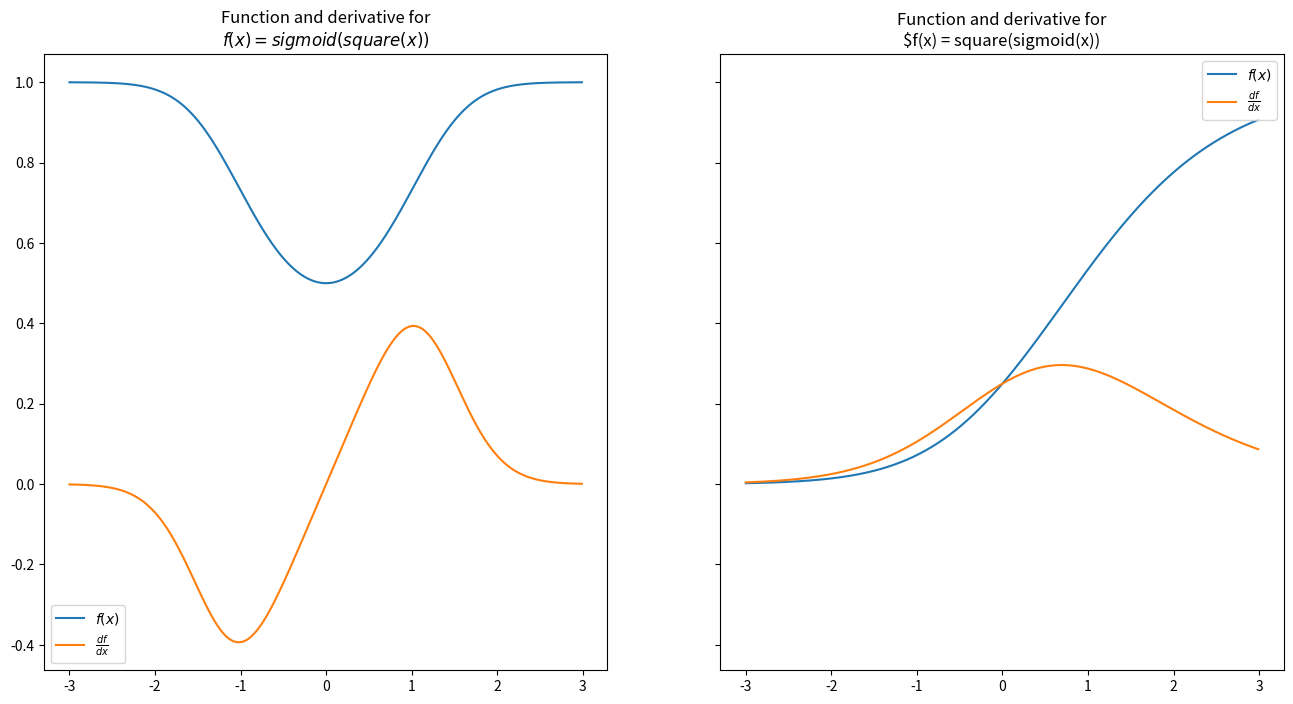

Source code (Python):

## 인프설 그래프 그리기 

from itertools import chain
import numpy as np 
from numpy import ndarray
##ndarray : 다차원 배열을 나타내는 자료형 
import matplotlib.pyplot as plt
from typing import Callable
from typing import List

np.set_printoptions(precision=4) ## 소수점 4자리까지 출력

def square(x: ndarray) -> ndarray:
    ## ndarray를 입력받아 ndarray를 출력
    return np.power(x,2) ## x의 제곱을 반환

def relu(x: ndarray) -> ndarray: 
    return np.maximum(x,0) ## x와 0중 큰 값을 반환

def deriv(func: Callable[[np.ndarray], np.ndarray], input_: np.ndarray, delta:float = 0.0001) -> np.ndarray: 
    ## 함수, 입력, 델타를 입력받아 ndarray를 출력
    return (func(input_ + delta) - func(input_ - delta)) / (2 * delta) 
    ## 미분을 반환

Array_Function = Callable[[np.ndarray], np.ndarray] 
Chain = List[Array_Function] ## Array_Function의 리스트


def chain_length_2(chain: Chain, x: np.ndarray) -> np.ndarray: ## 체인과 ndarray를 입력받아 ndarray를 출력
    assert len(chain) == 2 ## 체인의 길이가 2인지 확인
    f1 = chain[0] 
    f2 = chain[1]

    return f2(f1(x)) 

def chain_deriv_2(chain: Chain, input_range: np.ndarray) -> np.ndarray:
    assert len(chain) == 2
    assert input_range.ndim == 1 ## 입력이 1차원인지 확인

    f1 = chain[0]
    f2 = chain[1]

    f1_of_x = f1(input_range) ## f1의 결과값
    df1dx = deriv(f1, input_range) 
    df2du = deriv(f2, f1(input_range)) 

    return df1dx * df2du

def sigmoid(x : np.ndarray) -> np.ndarray:
    return 1 / (1 + np.exp(-x))

def plot_chain(ax, chain: Chain, input_range: np.ndarray) -> None:
    assert input_range.ndim == 1 ## 입력이 1차원인지 확인
    output_range = chain_length_2(chain, input_range) ## 체인의 결과값
    ax.plot(input_range, output_range) ## 그래프를 그린다
    
def plot_chain_deriv(ax, chain: Chain, input_range: np.ndarray) -> None:
    assert input_range.ndim == 1
    ax.plot(input_range, chain_deriv_2(chain, input_range))

fig, ax = plt.subplots(1,2,sharey=True, figsize=(16,8))

chain_1 = [square, sigmoid]
chain_2 = [sigmoid, square]

PLOT_RANGE = np.arange(-3,3,0.01)
plot_chain(ax[0], chain_1, PLOT_RANGE)
plot_chain_deriv(ax[0], chain_1, PLOT_RANGE)

ax[0].legend(["$f(x)$", "$\\frac{df}{dx}$"])
## $ : 수학식을 입력할 때 사용
## \frac : 분수를 입력할 때 사용
## df : 미분을 나타낸다
## legend : 범례를 나타낸다
ax[0].set_title("Function and derivative for\n$f(x) = sigmoid(square(x))$")
##set_title : 그래프의 제목을 나타낸다

plot_chain(ax[1], chain_2, PLOT_RANGE)
plot_chain_deriv(ax[1], chain_2, PLOT_RANGE)
ax[1].legend(["$f(x)$", "$\\frac{df}{dx}$"])
ax[1].set_title("Function and derivative for\n$f(x) = square(sigmoid(x))")

plt.show()



